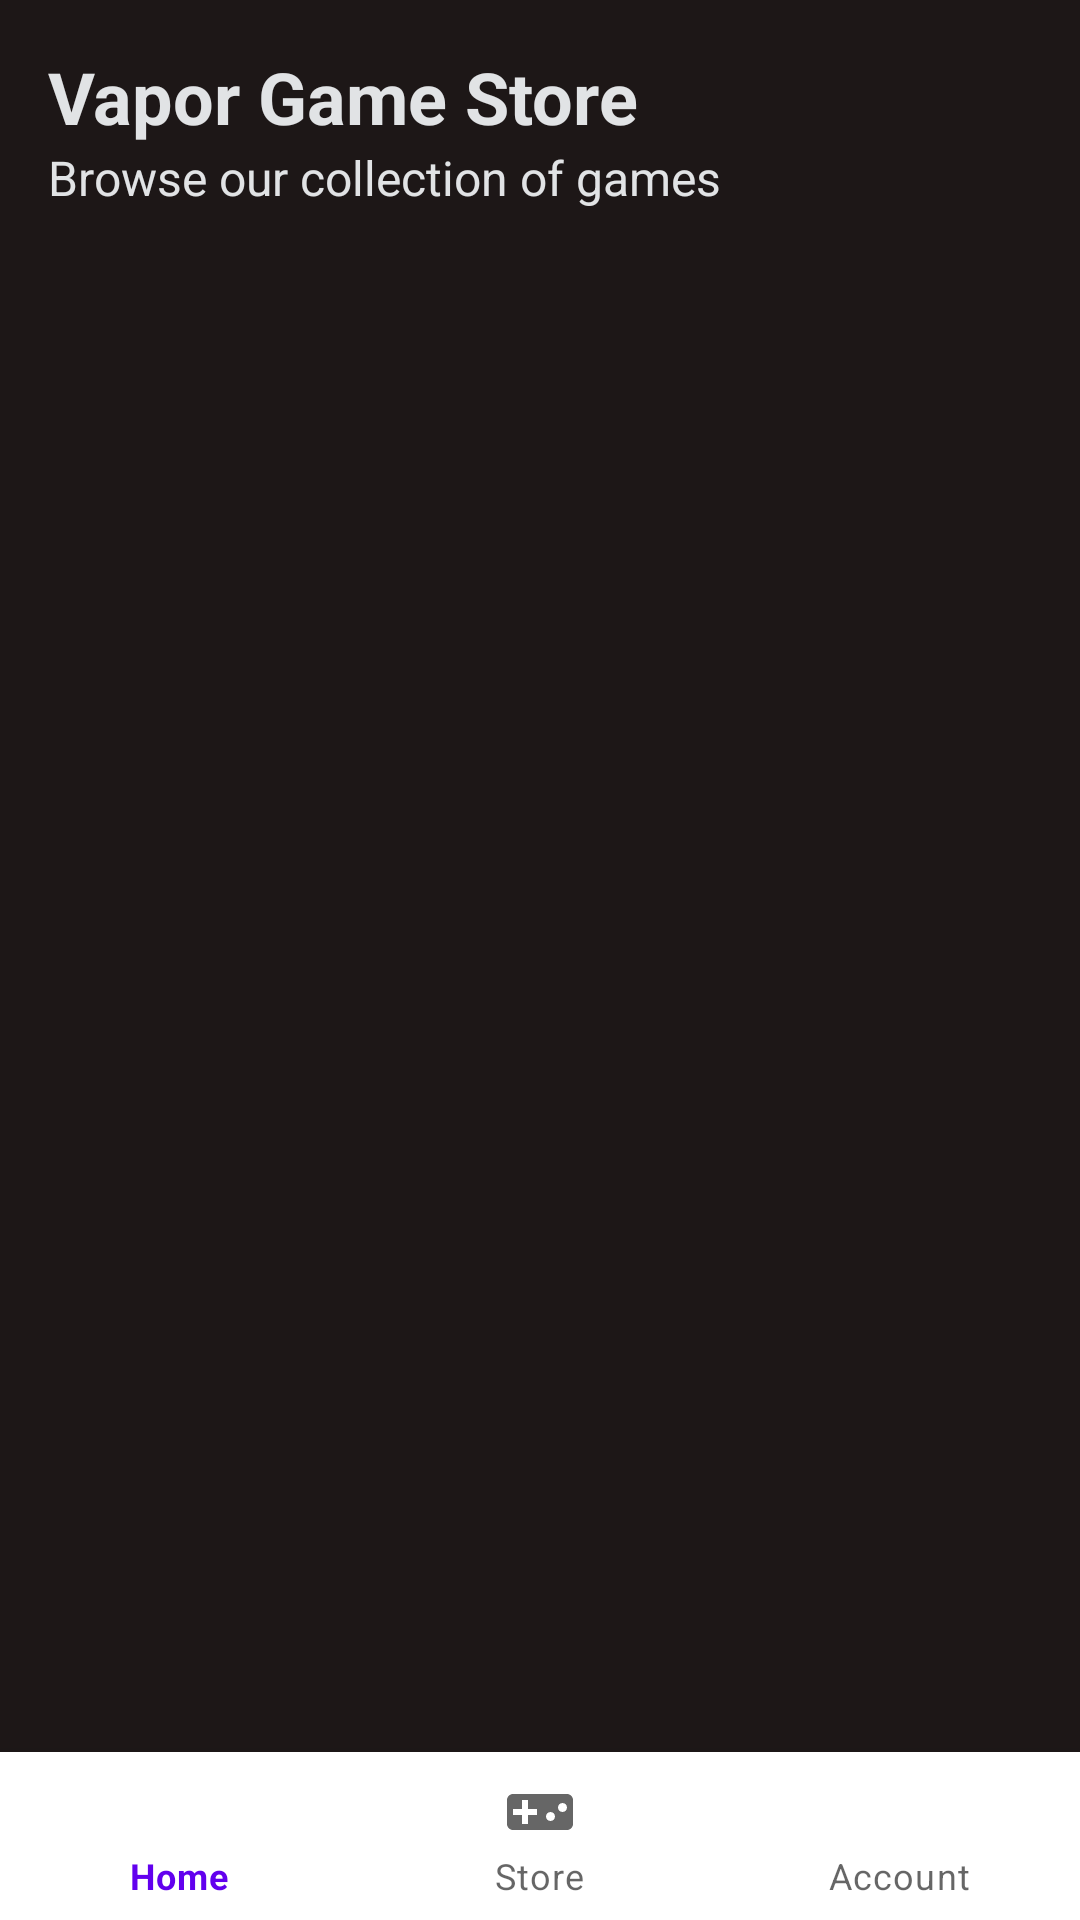

Produce the Android XML layout that renders to this screen, including the resource entries it uses.
<!-- AndroidManifest.xml: application theme Theme.Vapor -->
<!-- res/layout/game_store_page.xml -->
<?xml version="1.0" encoding="utf-8"?>
<androidx.constraintlayout.widget.ConstraintLayout
    xmlns:android="http://schemas.android.com/apk/res/android"
    xmlns:app="http://schemas.android.com/apk/res-auto"
    android:background="@color/dark"
    android:layout_width="match_parent"
    android:layout_height="match_parent">

    
    <TextView
        android:id="@+id/gamesHeading"
        android:text="@string/vapor_game_store"
        android:textColor="@color/text"
        android:textSize="24sp"
        android:textStyle="bold"
        android:layout_margin="16dp"
        android:layout_width="0dp"
        android:layout_height="wrap_content"
        app:layout_constraintTop_toTopOf="parent"
        app:layout_constraintStart_toStartOf="parent"
        app:layout_constraintEnd_toEndOf="parent"/>

    <TextView
        android:id="@+id/gamesDescription"
        android:text="@string/browse_our_collection_of_games"
        android:textColor="@color/text"
        android:textSize="16sp"
        android:layout_width="0dp"
        android:layout_height="wrap_content"
        android:layout_marginStart="16dp"
        android:layout_marginEnd="16dp"
        app:layout_constraintTop_toBottomOf="@+id/gamesHeading"
        app:layout_constraintStart_toStartOf="parent"
        app:layout_constraintEnd_toEndOf="parent"/>

    
    <androidx.viewpager2.widget.ViewPager2
        android:id="@+id/gamesViewPager"
        android:layout_width="match_parent"
        android:layout_height="match_parent" />

    <androidx.recyclerview.widget.RecyclerView
        android:id="@+id/gamesListRecyclerView"
        android:layout_width="0dp"
        android:layout_height="0dp"
        android:layout_marginTop="16dp"
        app:layout_constraintTop_toBottomOf="@+id/gamesDescription"
        app:layout_constraintBottom_toTopOf="@+id/bnv_navbar"
        app:layout_constraintStart_toStartOf="parent"
        app:layout_constraintEnd_toEndOf="parent"/>

    
    <com.google.android.material.bottomnavigation.BottomNavigationView
        android:id="@+id/bnv_navbar"
        android:layout_width="0dp"
        android:layout_height="wrap_content"
        android:background="?android:attr/windowBackground"
        app:layout_constraintBottom_toBottomOf="parent"
        app:layout_constraintStart_toStartOf="parent"
        app:layout_constraintEnd_toEndOf="parent"
        app:menu="@menu/navigation_bar"/>

</androidx.constraintlayout.widget.ConstraintLayout>
<!-- resources referenced by this layout -->
<resources>
  <color name="dark">#1d1717</color>
  <color name="text">#E1E3E5</color>
  <string name="browse_our_collection_of_games">Browse our collection of games</string>
  <string name="vapor_game_store">Vapor Game Store</string>
  <style name="Theme.Vapor" parent="Theme.MaterialComponents.DayNight.DarkActionBar">
          
          <item name="colorPrimary">@color/purple_500</item>
          <item name="colorPrimaryVariant">@color/purple_700</item>
          <item name="colorOnPrimary">@color/white</item>
          
          <item name="colorSecondary">@color/teal_200</item>
          <item name="colorSecondaryVariant">@color/teal_700</item>
          <item name="colorOnSecondary">@color/black</item>
          
          <item name="android:statusBarColor">?attr/colorPrimaryVariant</item>
          
      </style>
  <color name="purple_500">#FF6200EE</color>
  <color name="purple_700">#FF3700B3</color>
  <color name="white">#FFFFFFFF</color>
  <color name="teal_200">#FF03DAC5</color>
  <color name="teal_700">#FF018786</color>
  <color name="black">#FF000000</color>
</resources>
